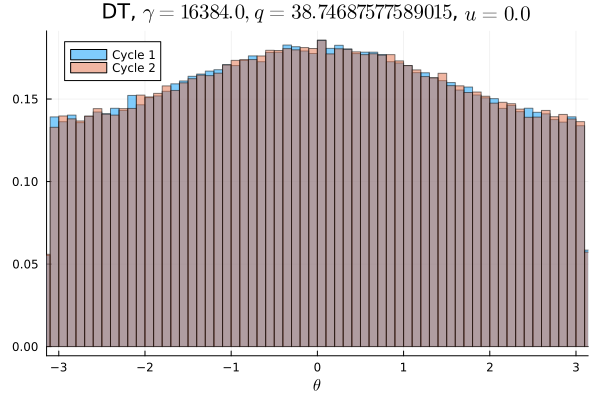

Data behind this chart, as committed beside it:
Cycle 1, Cycle 2
0.008587, 0.00845
0.008609, 0.008287
0.008734, 0.008719
0.008484, 0.008825
0.008869, 0.008544
0.008669, 0.008784
0.008466, 0.008456
0.008653, 0.008647
0.008775, 0.009119
0.008953, 0.008891
0.008916, 0.008719
0.009041, 0.009081
0.008863, 0.008887
0.009266, 0.008891
0.008922, 0.009028
0.009506, 0.009084
0.009341, 0.009172
0.009369, 0.009716
0.009312, 0.009375
0.009709, 0.009644
0.009431, 0.009525
0.009578, 0.009703
0.009722, 0.01019
0.01019, 0.009519
0.009853, 0.01019
0.01011, 0.009931
0.01039, 0.01002
0.01027, 0.01043
0.01029, 0.01024
0.01045, 0.01057
0.01059, 0.01014
0.01047, 0.01025
0.01087, 0.01064
0.01063, 0.01081
0.01061, 0.01101
0.01081, 0.01086
0.01095, 0.01084
0.01102, 0.01079
0.01104, 0.0111
0.01069, 0.01091
0.01118, 0.01142
0.01116, 0.01114
0.01118, 0.01112
0.01125, 0.01146
0.01149, 0.01138
0.0115, 0.01126
0.01158, 0.01142
0.01111, 0.01151
0.01117, 0.01113
0.01112, 0.01138
0.01184, 0.01158
0.01137, 0.01144
0.01129, 0.01112
0.01155, 0.01131
0.01144, 0.01138
0.01134, 0.0113
0.01107, 0.01129
0.01121, 0.01129
0.01109, 0.01124
0.01137, 0.01107
... 40 more rows
